Run: headless pygame with SDL's dummy video driver; simulated clock (each Clock.tick advances the game by its frame time, no real sleeping); random seed 0; keys injected as events and as key.get_pressed() state; no mouse input.
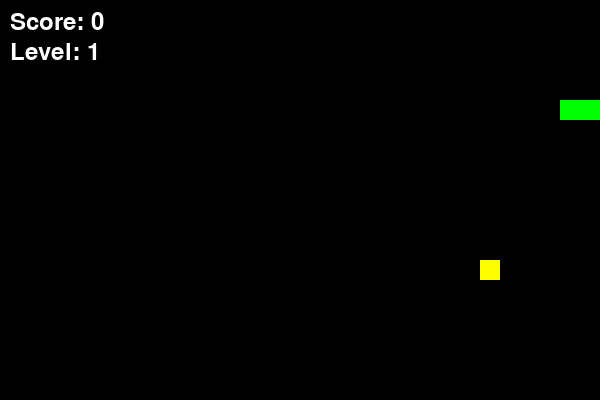
Frame 1 of 1 · flips 1–60 · no input (game ended)

The pygame program that drew these frames:

import pygame
import random
import sys

# Initialize pygame
pygame.init()

# Screen dimensions
SCREEN_WIDTH = 600
SCREEN_HEIGHT = 400
CELL_SIZE = 20

# Colors
WHITE = (255, 255, 255)
GREEN = (0, 255, 0)
RED = (255, 0, 0)
BLACK = (0, 0, 0)
YELLOW = (255, 255, 0)  # Special food color

# Game variables
snake = [(100, 100), (80, 100), (60, 100)]
direction = (CELL_SIZE, 0)
food = None
food_timer = 0
food_value = 1  # Default food weight
score = 0
level = 1
speed = 10

# Set up screen
screen = pygame.display.set_mode((SCREEN_WIDTH, SCREEN_HEIGHT))
pygame.display.set_caption("Snake Game")
clock = pygame.time.Clock()
font = pygame.font.Font(None, 36)

# Function to generate food in a valid position
def generate_food():
    global food_timer, food_value
    food_timer = pygame.time.get_ticks()  # Set timer for food disappearance
    food_value = random.choice([1, 2, 3])  # Assign random weight to food
    while True:
        new_food = (random.randrange(0, SCREEN_WIDTH, CELL_SIZE), 
                    random.randrange(0, SCREEN_HEIGHT, CELL_SIZE))
        if new_food not in snake:
            return new_food

# Generate the first food
food = generate_food()

# Main game loop
running = True
while running:
    screen.fill(BLACK)
    
    # Handle events
    for event in pygame.event.get():
        if event.type == pygame.QUIT:
            running = False
        elif event.type == pygame.KEYDOWN:
            if event.key == pygame.K_UP and direction != (0, CELL_SIZE):
                direction = (0, -CELL_SIZE)
            elif event.key == pygame.K_DOWN and direction != (0, -CELL_SIZE):
                direction = (0, CELL_SIZE)
            elif event.key == pygame.K_LEFT and direction != (CELL_SIZE, 0):
                direction = (-CELL_SIZE, 0)
            elif event.key == pygame.K_RIGHT and direction != (-CELL_SIZE, 0):
                direction = (CELL_SIZE, 0)
    
    # Move the snake
    new_head = (snake[0][0] + direction[0], snake[0][1] + direction[1])
    
    # Check for collision with walls or itself
    if (new_head[0] < 0 or new_head[0] >= SCREEN_WIDTH or 
        new_head[1] < 0 or new_head[1] >= SCREEN_HEIGHT or 
        new_head in snake):
        running = False
    
    snake.insert(0, new_head)

    # Check if the food disappears after 5 seconds
    if pygame.time.get_ticks() - food_timer > 5000:  # 5 seconds
        food = generate_food()

    # Check for food collision
    if new_head == food:
        score += food_value  # Increase score based on food weight
        food = generate_food()
        if score % 5 == 0:
            level += 1
            speed += 2  # Increase speed every 5 points
    else:
        snake.pop()  # Remove last segment if no food eaten

    # Draw food (different colors based on weight)
    if food_value == 1:
        food_color = RED
    elif food_value == 2:
        food_color = YELLOW
    else:
        food_color = WHITE

    pygame.draw.rect(screen, food_color, (food[0], food[1], CELL_SIZE, CELL_SIZE))
    
    # Draw snake
    for segment in snake:
        pygame.draw.rect(screen, GREEN, (segment[0], segment[1], CELL_SIZE, CELL_SIZE))
    
    # Display score and level
    score_text = font.render(f"Score: {score}", True, WHITE)
    level_text = font.render(f"Level: {level}", True, WHITE)
    screen.blit(score_text, (10, 10))
    screen.blit(level_text, (10, 40))
    
    pygame.display.flip()
    clock.tick(speed)

pygame.quit()
sys.exit()
